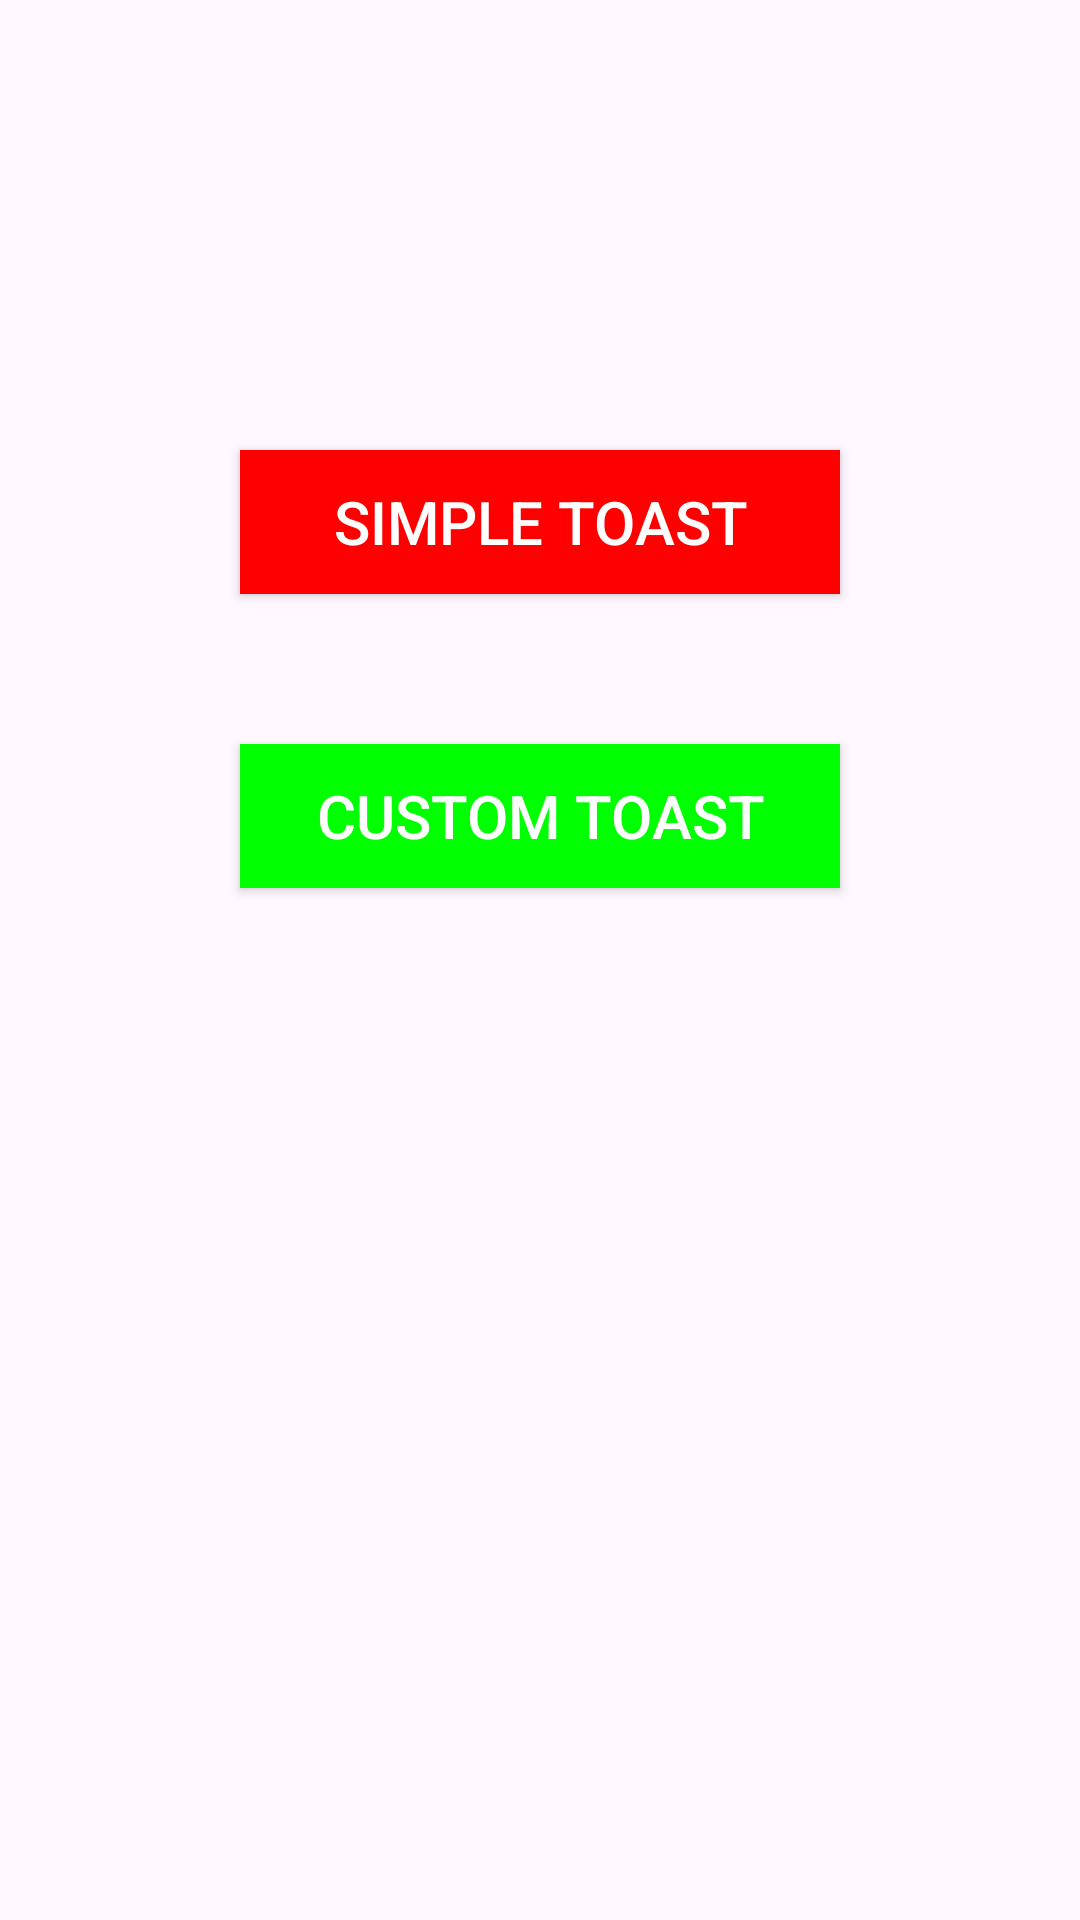

Reconstruct the res/layout file that produces this screen, plus the resources it refers to.
<!-- AndroidManifest.xml: application theme Theme._2124802010277_LeTuanKiet_BTH02 -->
<!-- res/layout/activity_bt1_toast.xml -->
<RelativeLayout xmlns:android="http://schemas.android.com/apk/res/android"
    xmlns:tools="http://schemas.android.com/tools"
    android:layout_width="match_parent"
    android:layout_height="match_parent"
    tools:context=".MainActivity">
    
    <Button
        android:id="@+id/simpleToast"
        android:layout_width="200dp"
        android:layout_height="wrap_content"
        android:layout_centerHorizontal="true"
        android:layout_marginTop="150dp"
        android:background="#f00"
        android:text="Simple Toast"
        android:textColor="#fff"
        android:textSize="20sp" />

    <Button
        android:id="@+id/customToast"
        android:layout_width="200dp"
        android:layout_height="wrap_content"
        android:layout_below="@+id/simpleToast"
        android:layout_centerHorizontal="true"
        android:layout_margin="50dp"
        android:background="#0f0"
        android:text="Custom Toast"
        android:textColor="#fff"
        android:textSize="20sp" />

</RelativeLayout>
<!-- resources referenced by this layout -->
<resources>
  <style name="Theme._2124802010277_LeTuanKiet_BTH02" parent="Base.Theme._2124802010277_LeTuanKiet_BTH02" />
  <style name="Base.Theme._2124802010277_LeTuanKiet_BTH02" parent="Theme.Material3.DayNight.NoActionBar">
          
          
      </style>
</resources>
